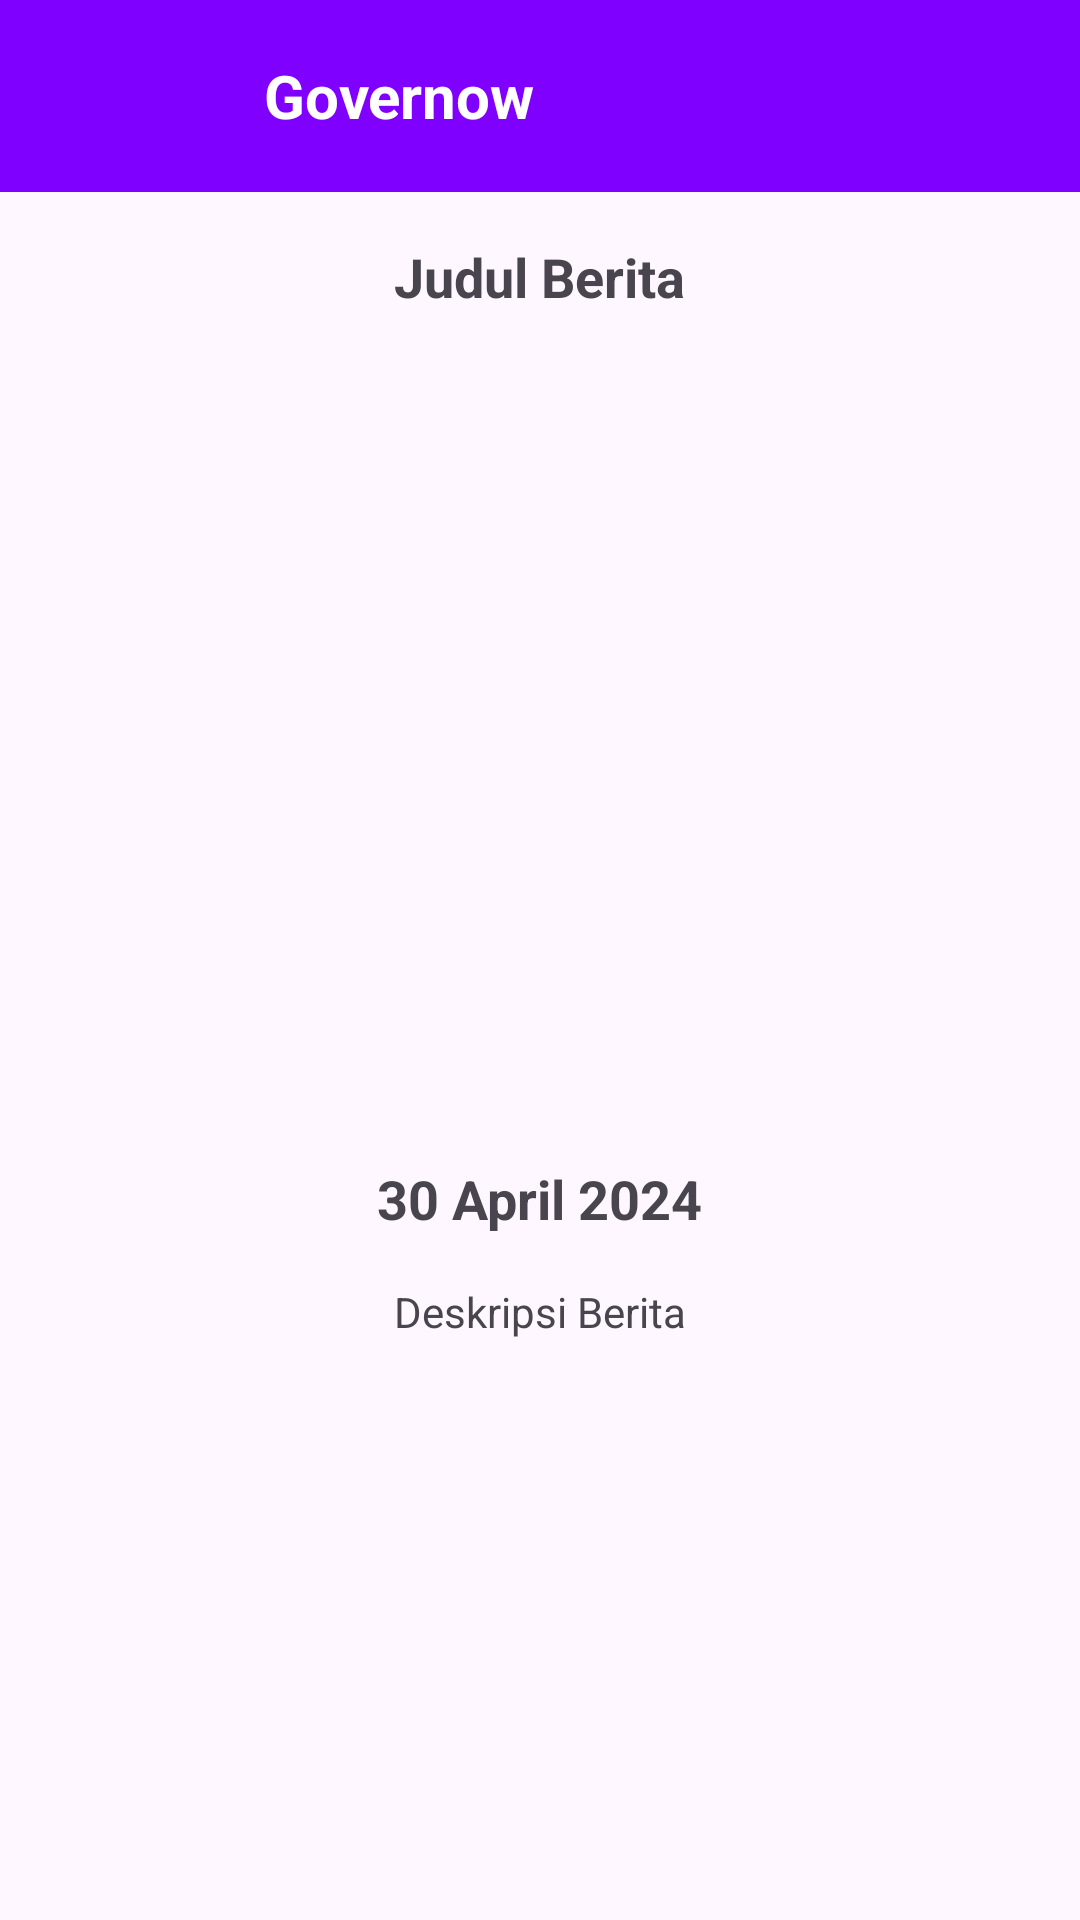

Produce the Android XML layout that renders to this screen, including the resource entries it uses.
<!-- AndroidManifest.xml: application theme Theme.Governow -->
<!-- res/layout/activity_detail_news.xml -->
<?xml version="1.0" encoding="utf-8"?>
<androidx.constraintlayout.widget.ConstraintLayout xmlns:android="http://schemas.android.com/apk/res/android"
    xmlns:app="http://schemas.android.com/apk/res-auto"
    xmlns:tools="http://schemas.android.com/tools"
    android:layout_width="match_parent"
    android:layout_height="match_parent"
    tools:context="com.cpastone.governow.home.ui.news.DetailNewsActivity">

    <com.google.android.material.appbar.AppBarLayout
        android:id="@+id/Appbar_DetailStory"
        android:layout_width="match_parent"
        android:layout_height="wrap_content"
        android:background="@color/primary"
        app:layout_constraintTop_toTopOf="parent">

        <com.google.android.material.appbar.MaterialToolbar
            android:id="@+id/Toolbar_DetailStory"
            android:layout_width="match_parent"
            android:layout_height="?attr/actionBarSize">
            <include layout="@layout/custom_toolbar_layout"/>
        </com.google.android.material.appbar.MaterialToolbar>
    </com.google.android.material.appbar.AppBarLayout>

    <ScrollView
        android:layout_width="0dp"
        android:layout_height="0dp"
        app:layout_constraintTop_toBottomOf="@id/Appbar_DetailStory"
        app:layout_constraintStart_toStartOf="parent"
        app:layout_constraintEnd_toEndOf="parent"
        app:layout_constraintBottom_toBottomOf="parent"
        android:fillViewport="true">

        <LinearLayout
            android:layout_width="match_parent"
            android:layout_height="wrap_content"
            android:orientation="vertical"
            android:padding="16dp"
            android:gravity="center_horizontal">

            <TextView
                android:id="@+id/story_title"
                android:layout_width="wrap_content"
                android:layout_height="wrap_content"
                android:backgroundTint="@color/primary"
                android:text="@string/title_news"
                android:textSize="18sp"
                android:textStyle="bold" />

            <LinearLayout
                android:id="@+id/iv_story"
                android:layout_width="wrap_content"
                android:layout_height="wrap_content"
                android:orientation="horizontal"
                android:layout_marginTop="16dp">

            </LinearLayout>

            <ImageView
                android:id="@+id/iv_detail_photo"
                android:layout_width="match_parent"
                android:layout_height="235dp"
                android:layout_marginTop="16dp"
                android:contentDescription="@string/item_image"
                android:scaleType="centerCrop"
                tools:src="@tools:sample/avatars"
                />

            <TextView
                android:id="@+id/text_description"
                android:layout_width="wrap_content"
                android:layout_height="wrap_content"
                android:text="@string/date_news"
                android:textSize="18sp"
                android:textStyle="bold"
                android:layout_marginTop="16dp" />

            <TextView
                android:id="@+id/tv_detail_description"
                android:layout_width="wrap_content"
                android:layout_height="wrap_content"
                android:text="@string/description_news"
                android:textSize="14sp"
                android:layout_marginTop="16dp" />
        </LinearLayout>
    </ScrollView>
</androidx.constraintlayout.widget.ConstraintLayout>
<!-- res/layout/custom_toolbar_layout.xml (included above) -->
<?xml version="1.0" encoding="utf-8"?>
<LinearLayout xmlns:android="http://schemas.android.com/apk/res/android"
    xmlns:app="http://schemas.android.com/apk/res-auto"
    android:layout_width="match_parent"
    android:layout_height="wrap_content"
    android:orientation="horizontal"
    android:gravity="center_vertical"
    android:paddingStart="16dp"
    android:paddingEnd="16dp"
    android:background="@color/primary">

    <FrameLayout
        android:layout_width="48dp"
        android:layout_height="48dp"
        android:layout_marginEnd="8dp">

        <View
            android:layout_width="40dp"
            android:layout_height="40dp"
            android:layout_gravity="center"
            android:background="@drawable/circcle_white_background" />

        <ImageView
            android:id="@+id/toolbar_image"
            android:layout_width="40dp"
            android:layout_height="40dp"
            android:layout_gravity="center"
            android:src="@drawable/app"
            android:contentDescription="@string/toolbar_image_description"/>

    </FrameLayout>

    <TextView
        android:id="@+id/toolbar_title"
        android:layout_width="wrap_content"
        android:layout_height="wrap_content"
        android:text="@string/title_detail_news"
        android:textColor="@color/white"
        android:textSize="20sp"
        android:textStyle="bold"/>

</LinearLayout>
<!-- resources referenced by this layout -->
<resources>
  <color name="primary">#8000FF</color>
  <color name="white">#FFFFFFFF</color>
  <string name="date_news">30 April 2024</string>
  <string name="description_news">Deskripsi Berita</string>
  <string name="item_image">Gambar berita</string>
  <string name="title_detail_news">Governow</string>
  <string name="title_news">Judul Berita</string>
  <string name="toolbar_image_description">Governow</string>
  <style name="Theme.Governow" parent="Base.Theme.Governow" />
  <style name="Base.Theme.Governow" parent="Theme.Material3.DayNight.NoActionBar">
          
          
      </style>
</resources>
